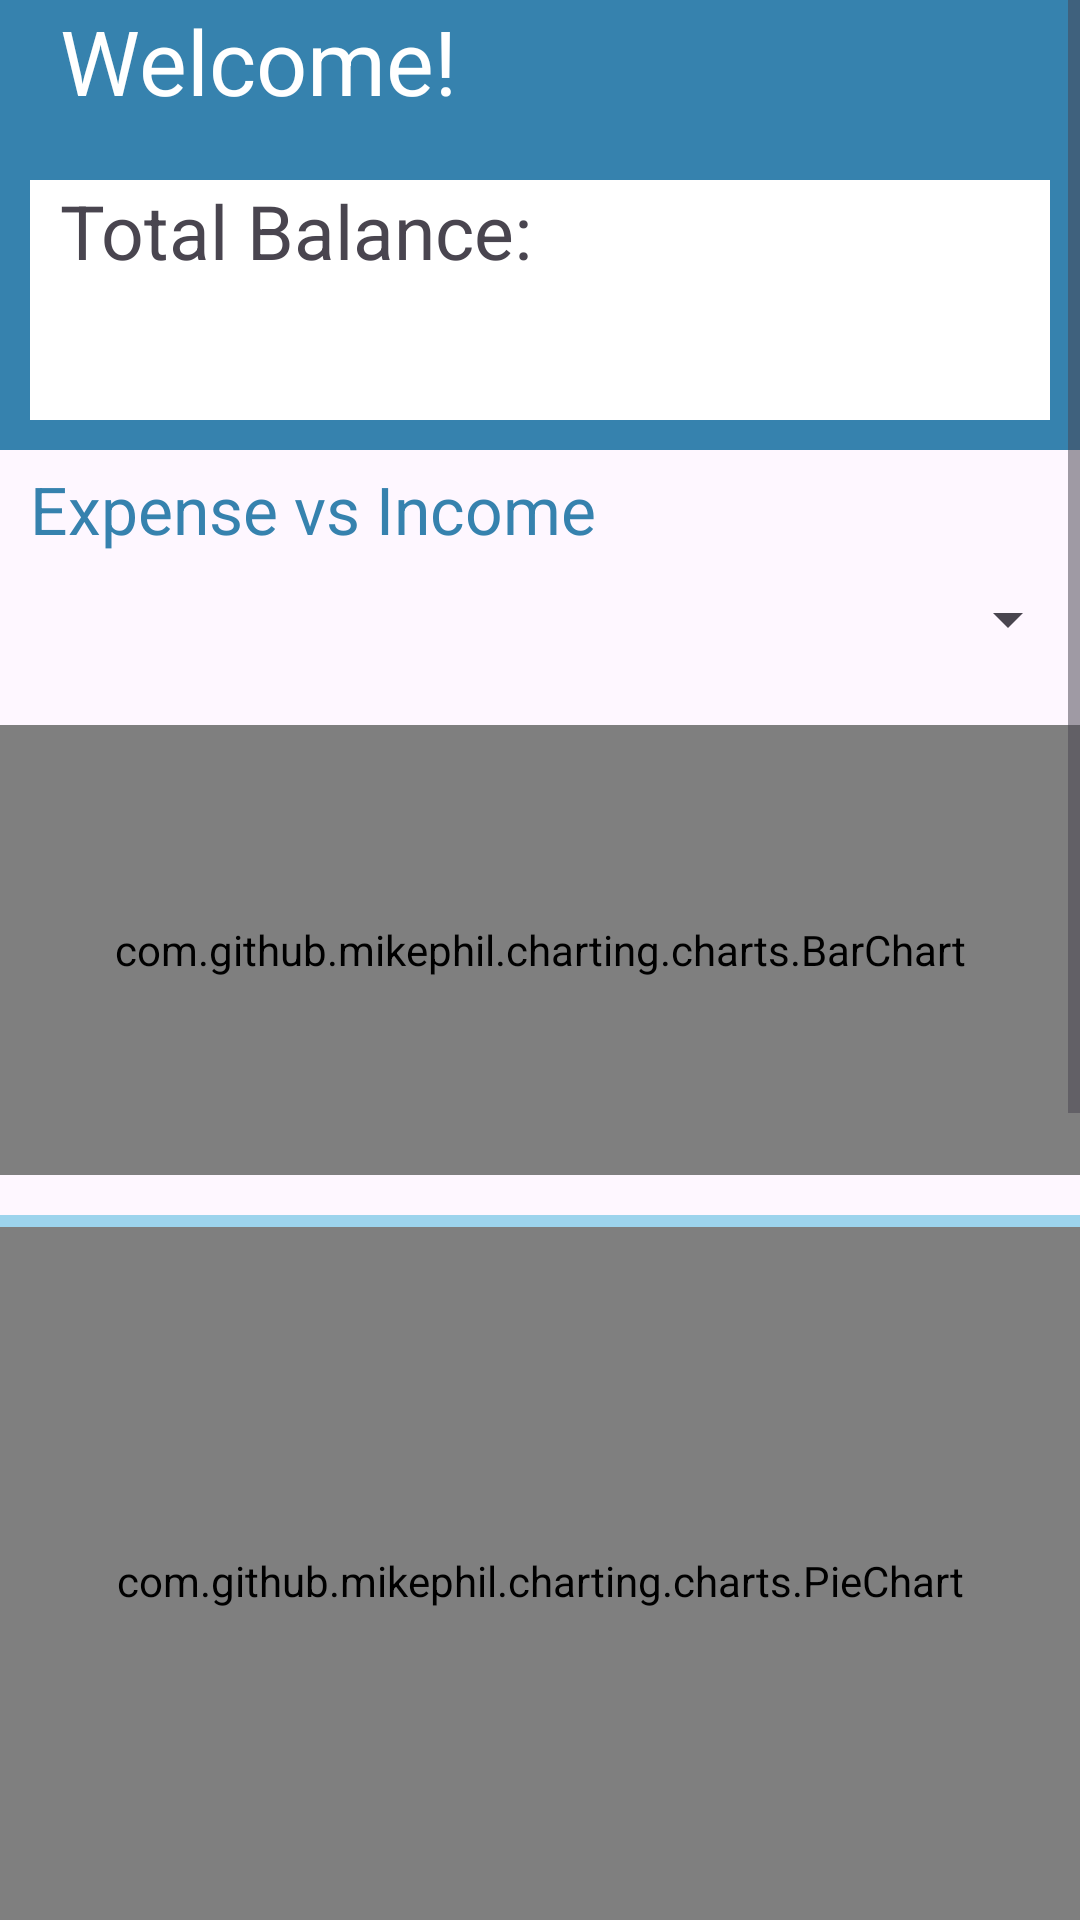

Write the Android layout XML for this screen, with the resource values it uses.
<!-- AndroidManifest.xml: application theme Theme.QuanLyTaiChinh -->
<!-- res/layout/home_layout.xml -->
<?xml version="1.0" encoding="utf-8"?>
<ScrollView xmlns:android="http://schemas.android.com/apk/res/android"
    android:layout_width="match_parent"
    android:layout_height="match_parent">

    <androidx.constraintlayout.widget.ConstraintLayout
        android:layout_width="match_parent"
        android:layout_height="wrap_content"
        xmlns:app="http://schemas.android.com/apk/res-auto"
        xmlns:tools="http://schemas.android.com/tools">

        <LinearLayout
            android:id="@+id/ll_balance"
            android:layout_width="match_parent"
            android:layout_height="150dp"
            app:layout_constraintTop_toTopOf="parent"
            app:layout_constraintLeft_toLeftOf="parent"
            app:layout_constraintRight_toRightOf="parent"
            android:background="@color/my_light_primary"
            android:orientation="vertical">

            <TextView
                android:id="@+id/tv_welcome"
                android:layout_width="wrap_content"
                android:layout_height="0dp"
                android:layout_weight="1"
                android:textColor="@color/white"
                android:textSize="30sp"
                android:text="Welcome!"
                android:layout_marginStart="20dp" />

            <LinearLayout
                android:layout_width="match_parent"
                android:layout_height="0dp"
                android:layout_weight="2"
                android:orientation="horizontal"
                android:padding="10dp">

                <androidx.constraintlayout.widget.ConstraintLayout
                    android:layout_width="0dp"
                    android:layout_height="match_parent"
                    android:layout_weight="4"
                    android:background="@color/white">

                    <TextView
                        android:id="@+id/tv_textbalance"
                        android:layout_width="wrap_content"
                        android:layout_height="30dp"
                        android:text="Total Balance: "
                        android:textSize="25sp"
                        app:layout_constraintTop_toTopOf="parent"
                        app:layout_constraintLeft_toLeftOf="parent"
                        android:layout_marginStart="10dp" />

                    <TextView
                        android:id="@+id/tv_balance"
                        android:layout_width="wrap_content"
                        android:layout_height="50dp"
                        android:textSize="35sp"
                        android:textStyle="bold"
                        android:textColor="@color/my_light_primary"
                        android:layout_marginStart="15dp"
                        app:layout_constraintTop_toBottomOf="@id/tv_textbalance"
                        app:layout_constraintLeft_toLeftOf="parent" />

                    <ImageButton
                        android:id="@+id/ib_eye"
                        android:layout_width="0dp"
                        android:layout_height="match_parent"
                        android:src="@drawable/hide_with_size1"
                        android:background="@color/white"
                        android:padding="10dp"
                        android:layout_marginEnd="10dp"
                        app:layout_constraintTop_toTopOf="parent"
                        app:layout_constraintRight_toRightOf="parent"
                        android:contentDescription="@string/my_button_description" />

                </androidx.constraintlayout.widget.ConstraintLayout>
            </LinearLayout>
        </LinearLayout>

        <LinearLayout
            android:id="@+id/ll_general"
            android:layout_width="match_parent"
            android:layout_height="500dp"
            android:paddingTop="5dp"
            android:orientation="vertical"
            android:paddingBottom="5dp"
            app:layout_constraintTop_toBottomOf="@id/ll_balance"
            app:layout_constraintRight_toRightOf="parent"
            app:layout_constraintLeft_toLeftOf="parent">

            <TextView
                android:layout_width="match_parent"
                android:layout_height="0dp"
                android:layout_weight="0.5"
                android:text="Expense vs Income"
                android:layout_marginStart="10dp"
                android:textSize="22sp"
                android:textColor="@color/my_light_primary" />

            <Spinner
                android:id="@+id/spinner_duration"
                android:layout_marginStart="10dp"
                android:layout_width="match_parent"
                android:layout_height="0dp"
                android:layout_weight="0.75" />

            <RelativeLayout
                android:layout_width="match_parent"
                android:layout_height="0dp"
                android:layout_weight="3">
                <com.github.mikephil.charting.charts.BarChart
                    android:id="@+id/barChart"
                    android:layout_width="match_parent"
                    android:layout_height="150dp"
                    android:layout_centerVertical="true"
                    android:layout_centerHorizontal="true">
                </com.github.mikephil.charting.charts.BarChart>

            </RelativeLayout>
            <View
                android:layout_width="match_parent"
                android:layout_height="4dp"
                android:background="@color/color1">

            </View>

            <com.github.mikephil.charting.charts.PieChart
                android:id="@+id/pieChart"
                android:layout_width="match_parent"
                android:layout_height="0dp"
                android:layout_weight="4" />

        </LinearLayout>
        <View
            android:layout_width="match_parent"
            android:layout_height="4dp"
            android:background="@color/color1"
            app:layout_constraintTop_toBottomOf="@id/ll_general">
        </View>

        <LinearLayout
            android:id="@+id/ll_financial"
            android:layout_width="match_parent"
            android:layout_height="430dp"
            android:orientation="vertical"
            app:layout_constraintTop_toBottomOf="@id/ll_general"
            app:layout_constraintRight_toRightOf="parent"
            app:layout_constraintLeft_toLeftOf="parent">

            <TextView
                android:layout_width="match_parent"
                android:layout_height="0dp"
                android:layout_weight="0.5"
                android:layout_marginStart="10dp"
                android:text="Expense analysis"
                android:layout_marginTop="8dp"
                android:textSize="22sp"
                android:textColor="@color/my_light_primary" />

            <RelativeLayout
                android:layout_width="match_parent"
                android:layout_height="0dp"
                android:layout_weight="0.75">
                <ImageView
                    android:layout_width="40dp"
                    android:layout_height="match_parent"
                    android:src="@drawable/calendar1_with_size"
                    android:layout_centerVertical="true" />

                <Spinner
                    android:id="@+id/spinner_year"
                    android:layout_width="140dp"
                    android:layout_height="match_parent"
                    android:layout_marginStart="40dp"/>
            </RelativeLayout>

            <com.github.mikephil.charting.charts.BarChart
                android:id="@+id/barChart_financial"
                android:layout_width="match_parent"
                android:layout_height="0dp"
                android:layout_weight="5"/>

        </LinearLayout>
        <View
            android:layout_width="match_parent"
            android:layout_height="4dp"
            android:background="@color/color1"
            app:layout_constraintTop_toBottomOf="@id/ll_financial"
            android:layout_marginTop="20dp">

        </View>

    </androidx.constraintlayout.widget.ConstraintLayout>
</ScrollView>
<!-- resources referenced by this layout -->
<resources>
  <color name="color1">#9DD4ED</color>
  <color name="my_light_primary">#3682AE</color>
  <color name="white">#FFFFFFFF</color>
  <!-- drawable calendar1_with_size (drawable) -->
  <layer-list xmlns:android="http://schemas.android.com/apk/res/android">
      <item
          android:drawable="@drawable/calendar1"
          android:width="50dp"
          android:height="50dp" />
  </layer-list>
  <!-- drawable hide_with_size1 (drawable) -->
  <layer-list xmlns:android="http://schemas.android.com/apk/res/android">
      <item
          android:drawable="@drawable/hide"
          android:width="50dp"
          android:height="50dp" />
  </layer-list>
  <string name="my_button_description">image button</string>
  <style name="Theme.QuanLyTaiChinh" parent="Base.Theme.QuanLyTaiChinh" />
  <!-- drawable calendar1: png bitmap (drawable, 4275 bytes) -->
  <style name="Base.Theme.QuanLyTaiChinh" parent="Theme.Material3.DayNight.NoActionBar">
          
          <item name="colorPrimary">@color/my_light_primary</item>
      </style>
</resources>
